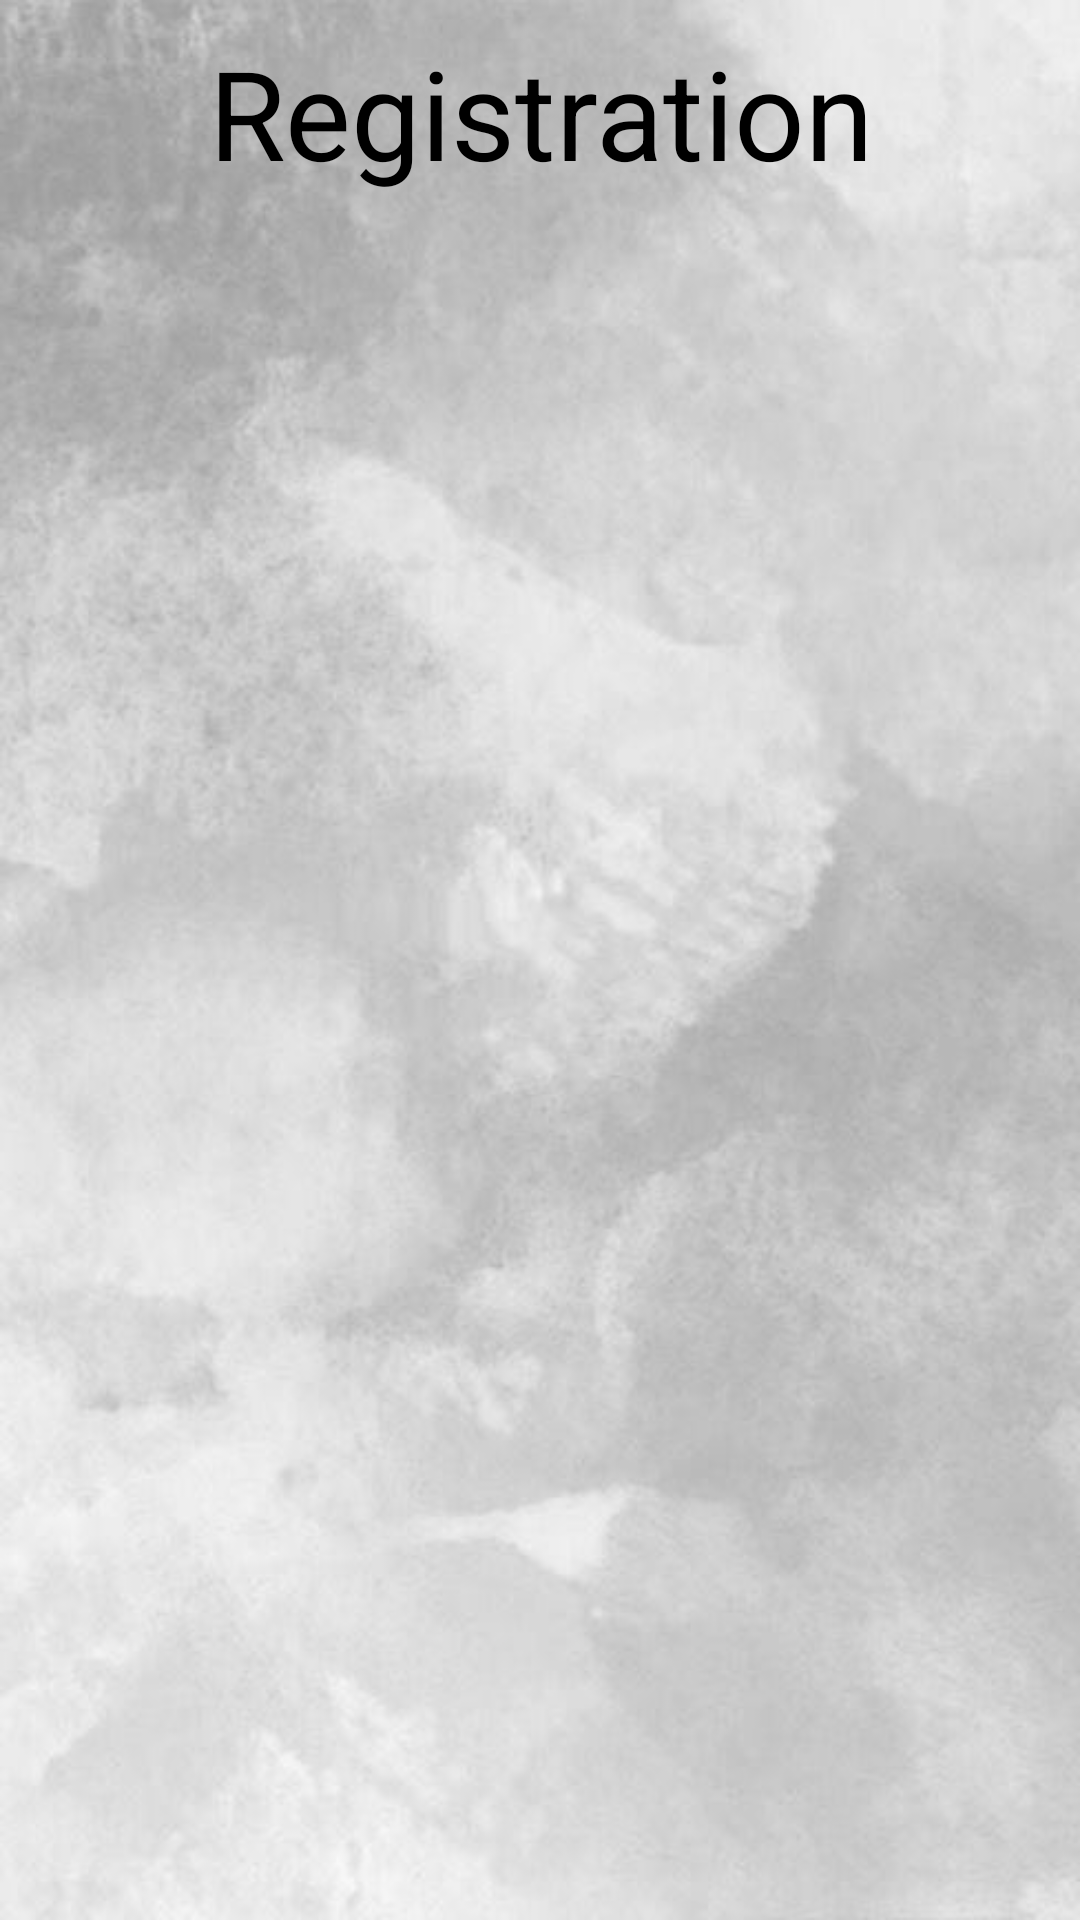

Here is an Android app screen rendered from its layout file. Give the layout XML and the strings, colors and styles it references.
<!-- AndroidManifest.xml: application theme Theme.StockApp -->
<!-- res/layout/activity_register_view.xml -->
<?xml version="1.0" encoding="utf-8"?>
<androidx.constraintlayout.widget.ConstraintLayout xmlns:android="http://schemas.android.com/apk/res/android"
    xmlns:app="http://schemas.android.com/apk/res-auto"
    xmlns:tools="http://schemas.android.com/tools"
    android:layout_width="match_parent"
    android:layout_height="match_parent"
    android:background="@drawable/grey_background2"
    tools:context=".Register_view">

    <TextView
        android:id="@+id/textView3"
        android:layout_width="297dp"
        android:layout_height="105dp"
        android:layout_marginStart="57dp"
        android:layout_marginTop="30dp"
        android:layout_marginEnd="57dp"
        android:layout_marginBottom="596dp"
        android:gravity="center"
        android:text="Registration"
        android:textColor="@color/black"
        android:textAlignment="center"
        android:textSize="20pt"
        app:layout_constraintBottom_toBottomOf="parent"
        app:layout_constraintEnd_toEndOf="parent"
        app:layout_constraintStart_toStartOf="parent"
        app:layout_constraintTop_toTopOf="parent" />

    <Button
        android:id="@+id/registrationBtn"
        android:layout_width="207dp"
        android:layout_height="84dp"
        android:layout_marginStart="102dp"
        android:layout_marginTop="588dp"
        android:layout_marginEnd="102dp"
        android:layout_marginBottom="59dp"
        android:background="@drawable/btn_bg_selector"
        android:text="Register"
        android:textColor="@color/white"
        app:layout_constraintBottom_toBottomOf="parent"
        app:layout_constraintEnd_toEndOf="parent"
        app:layout_constraintStart_toStartOf="parent"
        app:layout_constraintTop_toTopOf="parent" />

    <EditText
        android:id="@+id/Email_EditText"
        android:layout_width="293dp"
        android:layout_height="66dp"
        android:layout_marginStart="59dp"
        android:layout_marginTop="160dp"
        android:layout_marginEnd="59dp"
        android:layout_marginBottom="505dp"
        android:ems="10"
        android:hint="Email"
        android:inputType="text"
        app:layout_constraintBottom_toBottomOf="parent"
        app:layout_constraintEnd_toEndOf="parent"
        app:layout_constraintStart_toStartOf="parent"
        app:layout_constraintTop_toTopOf="parent" />

    <EditText
        android:id="@+id/Password2_EditText"
        android:layout_width="293dp"
        android:layout_height="66dp"
        android:layout_marginStart="59dp"
        android:layout_marginTop="315dp"
        android:layout_marginEnd="59dp"
        android:layout_marginBottom="350dp"
        android:ems="10"
        android:hint="Confirm Password"
        android:inputType="text"
        app:layout_constraintBottom_toBottomOf="parent"
        app:layout_constraintEnd_toEndOf="parent"
        app:layout_constraintStart_toStartOf="parent"
        app:layout_constraintTop_toTopOf="parent" />

    <EditText
        android:id="@+id/Password_EditText"
        android:layout_width="293dp"
        android:layout_height="66dp"
        android:layout_marginStart="59dp"
        android:layout_marginTop="237dp"
        android:layout_marginEnd="59dp"
        android:layout_marginBottom="428dp"
        android:ems="10"
        android:hint="Password"
        android:inputType="text"
        app:layout_constraintBottom_toBottomOf="parent"
        app:layout_constraintEnd_toEndOf="parent"
        app:layout_constraintStart_toStartOf="parent"
        app:layout_constraintTop_toTopOf="parent" />

    <Spinner
        android:id="@+id/userTypeSpinner"
        android:layout_width="263dp"
        android:layout_height="61dp"
        android:layout_marginStart="84dp"
        android:layout_marginTop="423dp"
        android:layout_marginEnd="84dp"
        android:layout_marginBottom="267dp"
        app:layout_constraintBottom_toBottomOf="parent"
        app:layout_constraintEnd_toEndOf="parent"
        app:layout_constraintStart_toStartOf="parent"
        app:layout_constraintTop_toTopOf="parent" />

</androidx.constraintlayout.widget.ConstraintLayout>
<!-- resources referenced by this layout -->
<resources>
  <color name="black">#FF000000</color>
  <color name="white">#FFFFFFFF</color>
  <!-- drawable btn_bg_selector (drawable) -->
  <?xml version="1.0" encoding="utf-8"?>
  <shape xmlns:android="http://schemas.android.com/apk/res/android" android:shape="rectangle">
  
      <solid android:color="#808080"/>
  
      <corners android:radius="20dp"/>
  
  </shape>
  <!-- drawable grey_background2: png bitmap (drawable, 30366 bytes) -->
  <style name="Theme.StockApp" parent="Base.Theme.StockApp" />
  <style name="Base.Theme.StockApp" parent="Theme.AppCompat.Light.DarkActionBar">
          
          
      </style>
</resources>
